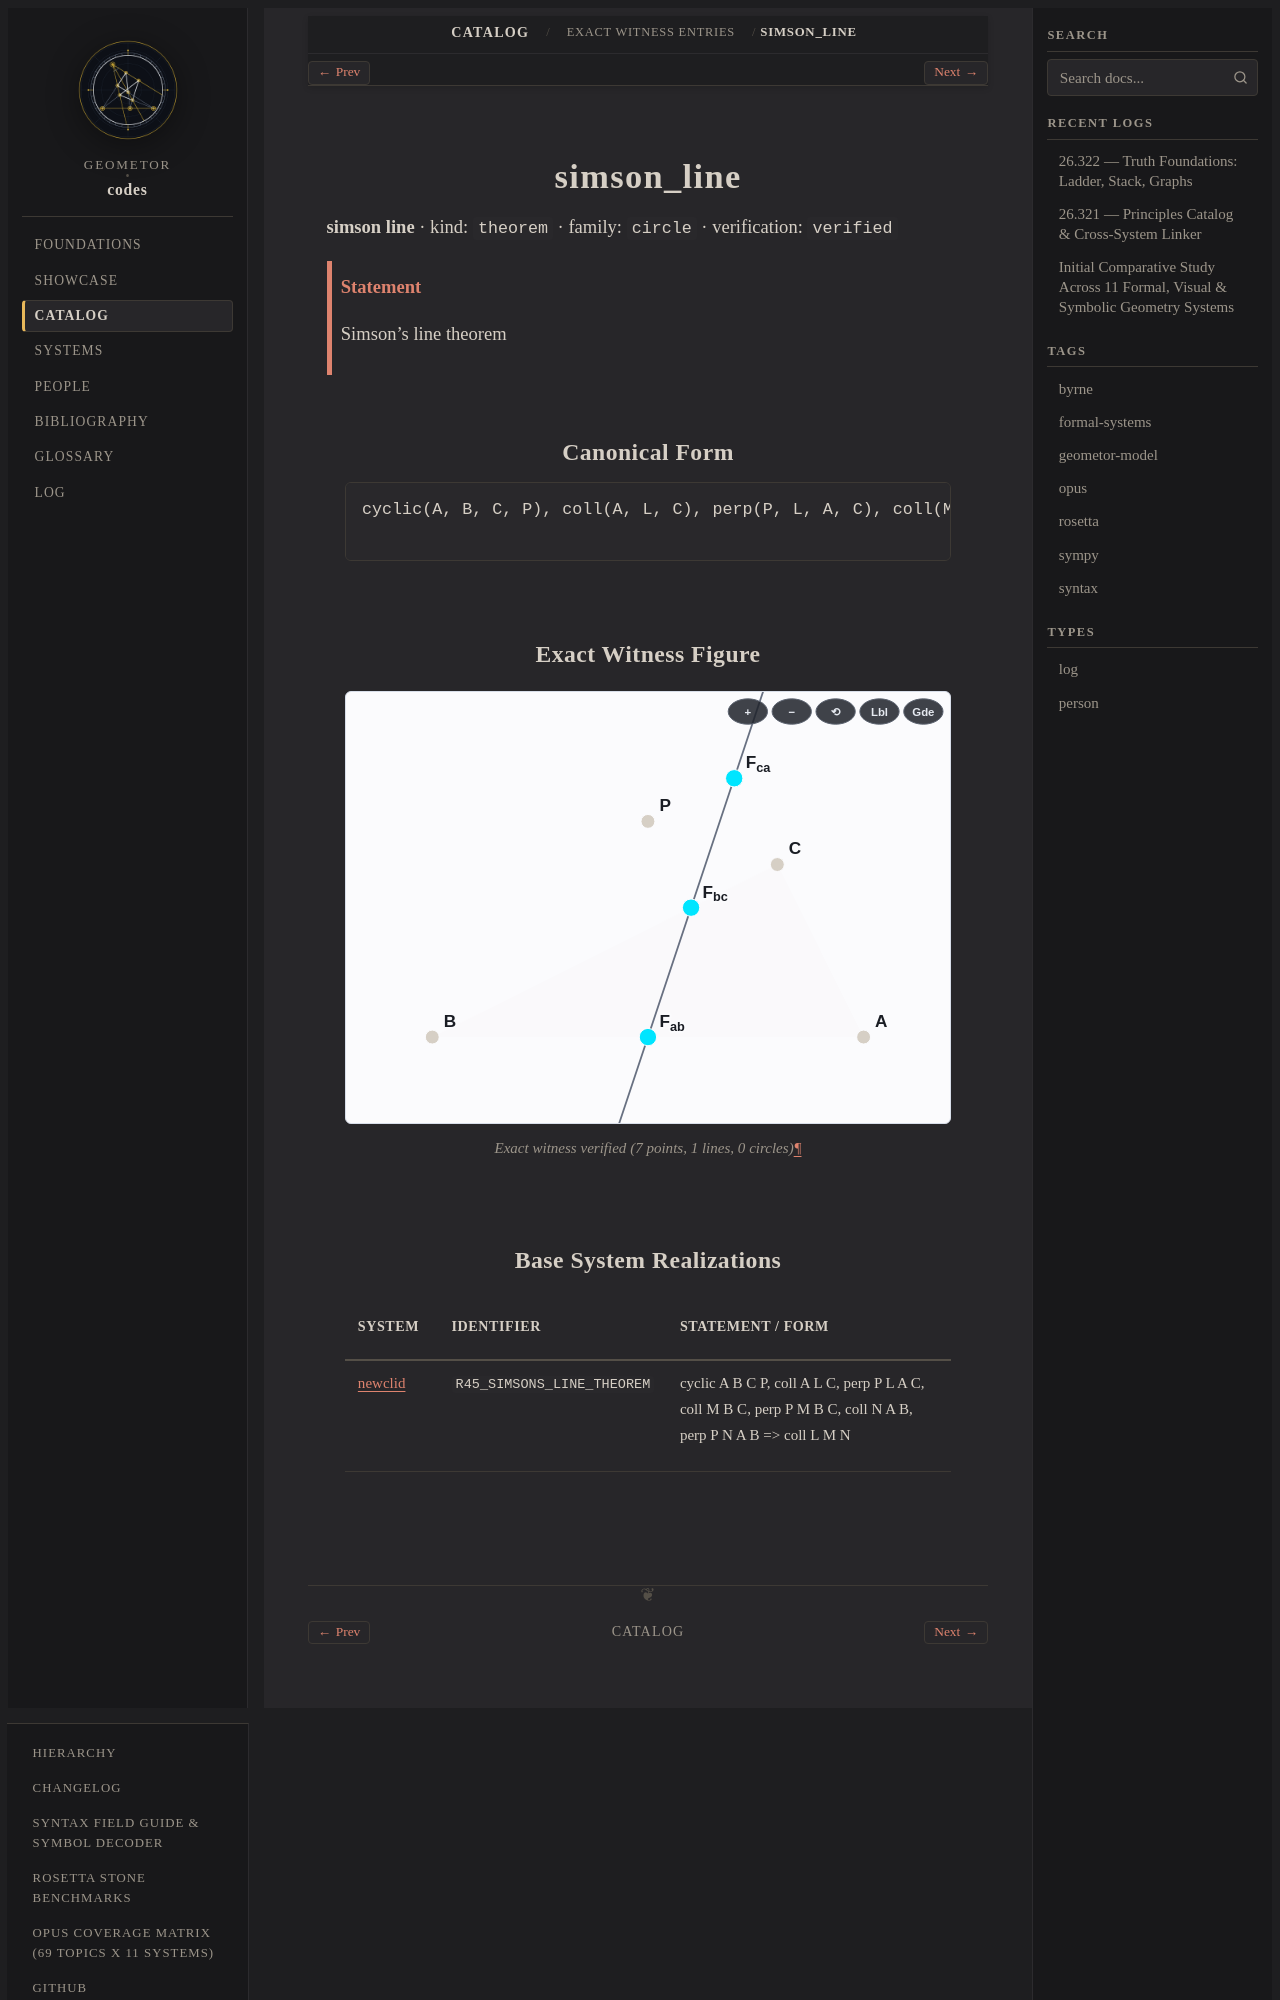

repository: geometor/codes · page: catalog/witnesses/simson_line/index.html · generator: sphinx

.. _simson_line:

simson_line
===========

**simson line** · kind: ``theorem`` · family: ``circle`` · verification: ``verified``

.. admonition:: Statement
   :class: note

   Simson's line theorem

Canonical Form
--------------

.. code-block:: text

   cyclic(A, B, C, P), coll(A, L, C), perp(P, L, A, C), coll(M, B, C), perp(P, M, B, C), coll(N, A, B), perp(P, N, A, B) => coll(L, M, N)

Exact Witness Figure
--------------------

.. figure:: simson_line.svg
   :alt: simson_line
   :align: center

   Exact witness verified (7 points, 1 lines, 0 circles)
